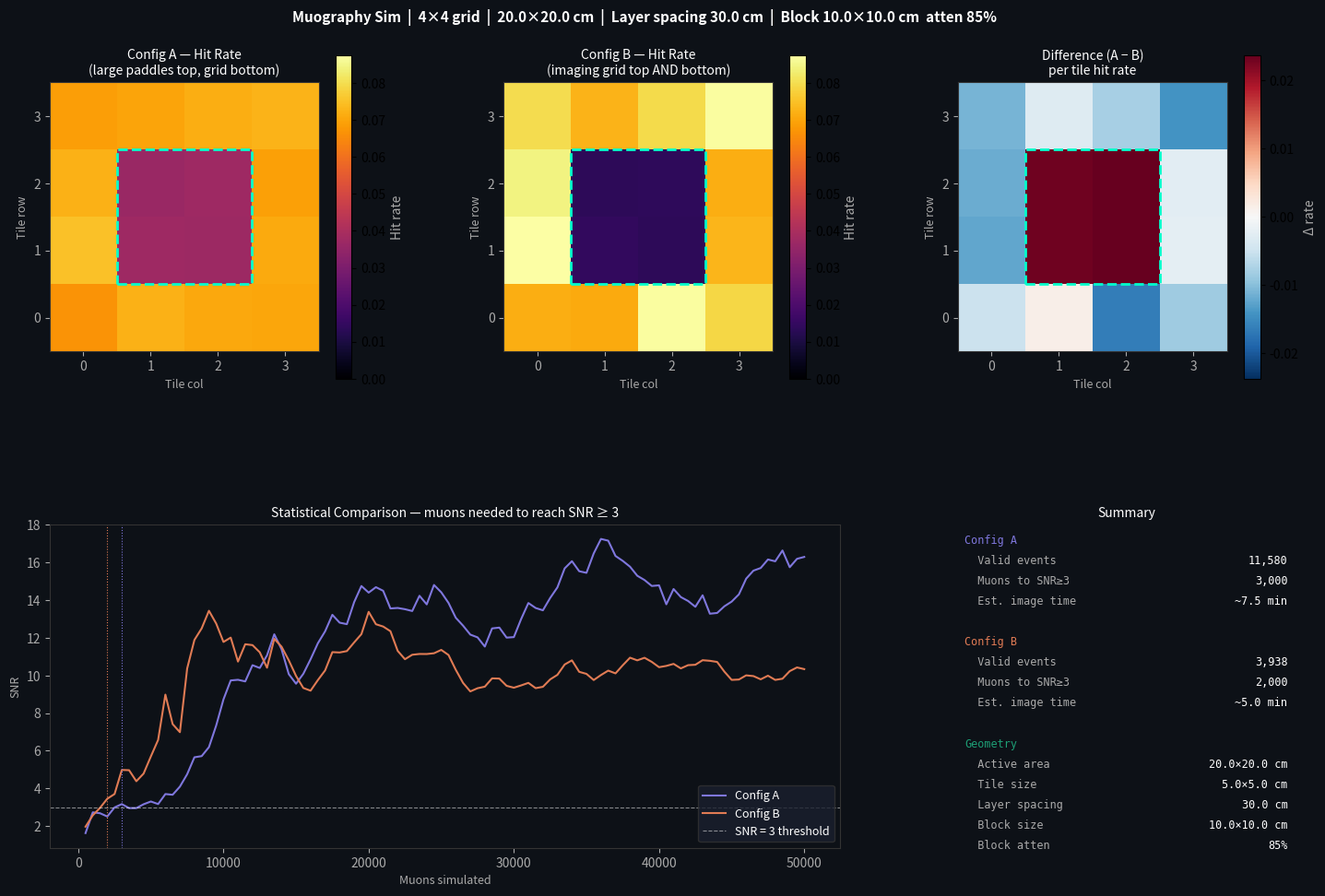

The matplotlib source for this figure: (Note: this script raises an exception after producing the figure.)
import numpy as np
import matplotlib.pyplot as plt

# ── Physical geometry (all units in cm) ──────────────────────────────────────

# Scintillator active area
SCINT_WIDTH  = 20.0   # cm
SCINT_HEIGHT = 20.0   # cm

# Grid resolution — set these directly
GRID_COLS = 4
GRID_ROWS = 4

# Tile size is derived automatically
TILE_W = SCINT_WIDTH  / GRID_COLS   # cm per tile horizontally
TILE_H = SCINT_HEIGHT / GRID_ROWS   # cm per tile vertically

# Layer heights (cm above bottom imaging grid)
Z_TOP_PADDLE  = 30.0  # top trigger paddle
Z_BOT_PADDLE  = 20.0  # second trigger paddle  
Z_IMAGING_BOT = 0.0   # bottom imaging grid — reference plane, always 0

# Dense block
BLOCK_X     = 5.0     # cm  left edge
BLOCK_Y     = 5.0     # cm  bottom edge
BLOCK_W     = 10.0    # cm  width
BLOCK_H     = 10.0    # cm  height
BLOCK_Z     = 15.0    # cm  height above bottom grid
BLOCK_ATTEN = 0.85    # fraction of muons blocked

# Simulation
N_MUONS = 50_000

def generate_muons(n, rng):
    """
    Generate muon tracks with realistic angular distribution.
    
    Each muon is defined by:
      - (x0, y0) : entry point at the top paddle (cm)
      - (theta)  : zenith angle from vertical (radians)
      - (phi)    : azimuth angle (radians)
    
    Zenith distribution follows cos^2(theta) — most muons come
    nearly straight down, fewer come in at steep angles.
    Cutoff at 70 degrees — beyond that flux is negligible.
    """
    
    # Entry point — uniform over scintillator active area
    x0 = rng.uniform(0, SCINT_WIDTH,  n)
    y0 = rng.uniform(0, SCINT_HEIGHT, n)
    
    # Zenith angle — sample from cos^2 distribution
    # Rejection sampling: draw uniform theta, accept with prob cos^2(theta)
    theta = []
    while len(theta) < n:
        candidate = rng.uniform(0, np.radians(70), n)
        accept_prob = np.cos(candidate) ** 2
        mask = rng.uniform(0, 1, n) < accept_prob
        theta.extend(candidate[mask].tolist())
    theta = np.array(theta[:n])
    
    # Azimuth — uniform 0 to 2pi (no preferred horizontal direction)
    phi = rng.uniform(0, 2 * np.pi, n)
    
    return x0, y0, theta, phi


def track_position_at_z(x0, y0, theta, phi, z_start, z_target):
    """
    Given a muon starting at (x0, y0) at height z_start, travelling
    at angles (theta, phi), return its (x, y) position at z_target.
    
    As the muon travels downward, its horizontal position drifts
    by: drift = (z_start - z_target) * tan(theta)
    """
    dz   = z_start - z_target        # vertical distance travelled
    drift = dz * np.tan(theta)        # horizontal drift magnitude
    
    x = x0 + drift * np.cos(phi)     # x component of drift
    y = y0 + drift * np.sin(phi)     # y component of drift
    
    return x, y

def check_block(x0, y0, theta, phi, rng):
    """
    For each muon, compute where it passes through the block's height
    and check if it hits the block. If it does, apply attenuation.
    
    Returns a boolean mask — True means the muon SURVIVED (was not blocked).
    """
    
    # Find where each muon track is at the block's height
    x_block, y_block = track_position_at_z(
        x0, y0, theta, phi,
        z_start  = Z_TOP_PADDLE,
        z_target = BLOCK_Z
    )
    
    # Check if that position is inside the block rectangle
    in_block = (
        (x_block >= BLOCK_X) & (x_block <= BLOCK_X + BLOCK_W) &
        (y_block >= BLOCK_Y) & (y_block <= BLOCK_Y + BLOCK_H)
    )
    
    # For muons inside the block, roll against attenuation probability
    # rng.random() < BLOCK_ATTEN means the muon is absorbed
    absorbed = in_block & (rng.random(len(x0)) < BLOCK_ATTEN)
    
    survived = ~absorbed
    return survived


def pos_to_tile(x, y):
    """
    Convert a physical (x, y) position in cm to a (row, col) tile index.
    Returns (-1, -1) if the position is outside the active area.
    """
    
    col = (x / TILE_W).astype(int)
    row = (y / TILE_H).astype(int)
    
    # Check within active area
    in_bounds = (
        (x >= 0) & (x < SCINT_WIDTH) &
        (y >= 0) & (y < SCINT_HEIGHT)
    )
    
    # Clamp to grid edges (handles floating point at boundaries)
    col = np.clip(col, 0, GRID_COLS - 1)
    row = np.clip(row, 0, GRID_ROWS - 1)
    
    # Mark out-of-bounds as -1
    col = np.where(in_bounds, col, -1)
    row = np.where(in_bounds, row, -1)
    
    return row, col

def simulate_A(x0, y0, theta, phi, survived, rng):
    """
    Config A: large single-plane paddles on top, imaging grid on bottom.
    
    A valid event requires:
      - Muon survived the block
      - Muon lands within the active area of the bottom imaging grid
    
    Position is determined entirely by where the muon hits the bottom grid.
    The top paddles have no spatial information — they just confirm a muon
    passed through. Any muon that hits anywhere on the top paddle is a
    valid trigger, so there's no top-grid position check.
    """
    
    hit_map = np.zeros((GRID_ROWS, GRID_COLS), dtype=int)
    total_events = 0
    
    # Only process muons that survived the block
    mask = survived
    
    # Find where surviving muons hit the bottom imaging grid
    x_bot, y_bot = track_position_at_z(
        x0[mask], y0[mask], theta[mask], phi[mask],
        z_start  = Z_TOP_PADDLE,
        z_target = Z_IMAGING_BOT
    )
    
    # Convert to tile indices
    row_bot, col_bot = pos_to_tile(x_bot, y_bot)
    
    # Valid events — muon landed within active area
    in_bounds = (row_bot >= 0) & (col_bot >= 0)
    
    # Accumulate hits
    for r, c in zip(row_bot[in_bounds], col_bot[in_bounds]):
        hit_map[r, c] += 1
        total_events += 1
    
    return hit_map, total_events


def simulate_B(x0, y0, theta, phi, survived, rng):
    """
    Config B: imaging grid on top AND bottom.
    
    A valid event requires:
      - Muon survived the block
      - Muon lands within active area on BOTH grids
      - The tile fired on the top grid matches the tile fired on the bottom grid
    
    This last condition is where Config B differs from Config A.
    Angled muons that drift across a tile boundary between the two layers
    fire different tiles on top and bottom — these fail the coincidence
    and are rejected. This tightens the angular acceptance but loses counts.
    
    The hit is recorded on the bottom grid tile.
    """
    
    hit_map = np.zeros((GRID_ROWS, GRID_COLS), dtype=int)
    total_events = 0
    
    mask = survived
    
    # Where muon hits the TOP imaging grid
    x_top, y_top = track_position_at_z(
        x0[mask], y0[mask], theta[mask], phi[mask],
        z_start  = Z_TOP_PADDLE,
        z_target = Z_TOP_PADDLE       # top grid is at the same height as top paddle
    )
    
    # Where muon hits the BOTTOM imaging grid
    x_bot, y_bot = track_position_at_z(
        x0[mask], y0[mask], theta[mask], phi[mask],
        z_start  = Z_TOP_PADDLE,
        z_target = Z_IMAGING_BOT
    )
    
    # Tile indices for both grids
    row_top, col_top = pos_to_tile(x_top, y_top)
    row_bot, col_bot = pos_to_tile(x_bot, y_bot)
    
    # Valid events — in bounds on both grids AND same tile on both
    in_bounds = (row_top >= 0) & (col_top >= 0) & \
                (row_bot >= 0) & (col_bot >= 0)
    
    same_tile = (row_top == row_bot) & (col_top == col_bot)
    
    valid = in_bounds & same_tile
    
    # Accumulate hits
    for r, c in zip(row_bot[valid], col_bot[valid]):
        hit_map[r, c] += 1
        total_events += 1
    
    return hit_map, total_events

def run_snr_test(config_fn, x0, y0, theta, phi, rng, 
                 target_snr=3.0, step=500):
    """
    Incrementally accumulate events and track when SNR first hits target.
    
    SNR = (mean open tile rate - mean shadow tile rate) / std(open tile rate)
    
    We classify tiles as shadow or open based on whether the block's
    projection falls on that tile at the bottom grid.
    """
    
    hit_map = np.zeros((GRID_ROWS, GRID_COLS), dtype=int)
    total_events = 0
    snr_history = []
    muon_history = []
    muons_to_detect = None
    
    # Pre-classify tiles as shadow or open based on block projection
    shadow_mask = np.zeros((GRID_ROWS, GRID_COLS), dtype=bool)
    for r in range(GRID_ROWS):
        for c in range(GRID_COLS):
            # Tile center in cm
            tx = (c + 0.5) * TILE_W
            ty = (r + 0.5) * TILE_H
            if (BLOCK_X <= tx <= BLOCK_X + BLOCK_W and
                BLOCK_Y <= ty <= BLOCK_Y + BLOCK_H):
                shadow_mask[r, c] = True
    
    # Process in batches
    n = len(x0)
    for i in range(0, n, step):
        bx  = x0[i:i+step]
        by  = y0[i:i+step]
        bth = theta[i:i+step]
        bph = phi[i:i+step]
        
        survived = check_block(bx, by, bth, bph, rng)
        batch_map, batch_events = config_fn(bx, by, bth, bph, survived, rng)
        
        hit_map      += batch_map
        total_events += batch_events
        
        if total_events < 20:
            continue
        
        # Compute SNR
        rate_map     = hit_map / total_events
        open_rates   = rate_map[~shadow_mask]
        shadow_rates = rate_map[shadow_mask]
        
        if open_rates.std() == 0 or len(shadow_rates) == 0:
            continue
        
        snr = (open_rates.mean() - shadow_rates.mean()) / open_rates.std()
        snr_history.append(snr)
        muon_history.append(i + step)
        
        if snr >= target_snr and muons_to_detect is None:
            muons_to_detect = i + step
    
    if muons_to_detect is None:
        muons_to_detect = n
    
    return hit_map, total_events, muons_to_detect, snr_history, muon_history


def plot_results(res_a, res_b):
    """
    res_a, res_b: tuples of
      (hit_map, total_events, muons_to_detect, snr_history, muon_history)
    """
    
    hit_a,  ev_a,  mu_a,  snr_a,  mh_a  = res_a
    hit_b,  ev_b,  mu_b,  snr_b,  mh_b  = res_b
    
    rate_a = hit_a / ev_a if ev_a > 0 else hit_a.astype(float)
    rate_b = hit_b / ev_b if ev_b > 0 else hit_b.astype(float)
    
    # Real-world imaging time estimate
    # Muon flux ~1 per cm^2 per minute at sea level
    FLUX      = 1.0   # muons / cm^2 / min
    area      = SCINT_WIDTH * SCINT_HEIGHT
    rate      = FLUX * area   # muons per minute entering detector
    time_a    = mu_a / rate
    time_b    = mu_b / rate
    
    fig = plt.figure(figsize=(15, 10), facecolor='#0d1117')
    fig.suptitle(
        f'Muography Sim  |  {GRID_ROWS}×{GRID_COLS} grid  |  '
        f'{SCINT_WIDTH}×{SCINT_HEIGHT} cm  |  '
        f'Layer spacing {Z_TOP_PADDLE} cm  |  '
        f'Block {BLOCK_W}×{BLOCK_H} cm  atten {BLOCK_ATTEN*100:.0f}%',
        color='white', fontsize=11, fontweight='bold', y=0.98
    )
    
    gs = plt.GridSpec(2, 3, figure=fig,
                      hspace=0.45, wspace=0.35,
                      left=0.07, right=0.97,
                      top=0.93, bottom=0.07)
    
    cmap = plt.cm.inferno
    vmax = max(rate_a.max(), rate_b.max())
    
    # ── Helper: draw block outline on a tile-axes plot ──
    def draw_block(ax):
        from matplotlib.patches import Rectangle
        rx = BLOCK_X / TILE_W
        ry = BLOCK_Y / TILE_H
        rw = BLOCK_W / TILE_W
        rh = BLOCK_H / TILE_H
        ax.add_patch(Rectangle(
            (rx - 0.5, ry - 0.5), rw, rh,
            linewidth=2, edgecolor='#00ffcc',
            facecolor='none', linestyle='--'
        ))
    
    # ── Helper: style a tile-grid axis ──
    def style_ax(ax, title):
        ax.set_title(title, color='white', fontsize=10)
        ax.set_xlabel('Tile col', color='#aaa', fontsize=9)
        ax.set_ylabel('Tile row', color='#aaa', fontsize=9)
        ax.tick_params(colors='#aaa')
        ax.set_facecolor('#0d1117')
        for sp in ax.spines.values():
            sp.set_edgecolor('#333')
        ax.set_xticks(range(GRID_COLS))
        ax.set_yticks(range(GRID_ROWS))
    
    # Config A hit map
    ax_a = fig.add_subplot(gs[0, 0])
    im_a = ax_a.imshow(rate_a, cmap=cmap, vmin=0, vmax=vmax,
                       origin='lower', aspect='equal',
                       extent=[-0.5, GRID_COLS-0.5, -0.5, GRID_ROWS-0.5])
    draw_block(ax_a)
    style_ax(ax_a, 'Config A — Hit Rate\n(large paddles top, grid bottom)')
    plt.colorbar(im_a, ax=ax_a, label='Hit rate').ax.yaxis.label.set_color('#aaa')
    
    # Config B hit map
    ax_b = fig.add_subplot(gs[0, 1])
    im_b = ax_b.imshow(rate_b, cmap=cmap, vmin=0, vmax=vmax,
                       origin='lower', aspect='equal',
                       extent=[-0.5, GRID_COLS-0.5, -0.5, GRID_ROWS-0.5])
    draw_block(ax_b)
    style_ax(ax_b, 'Config B — Hit Rate\n(imaging grid top AND bottom)')
    plt.colorbar(im_b, ax=ax_b, label='Hit rate').ax.yaxis.label.set_color('#aaa')
    
    # Difference map
    ax_d = fig.add_subplot(gs[0, 2])
    diff = rate_a - rate_b
    lim  = np.abs(diff).max() if np.abs(diff).max() > 0 else 1
    im_d = ax_d.imshow(diff, cmap='RdBu_r', vmin=-lim, vmax=lim,
                       origin='lower', aspect='equal',
                       extent=[-0.5, GRID_COLS-0.5, -0.5, GRID_ROWS-0.5])
    draw_block(ax_d)
    style_ax(ax_d, 'Difference (A − B)\nper tile hit rate')
    plt.colorbar(im_d, ax=ax_d, label='Δ rate').ax.yaxis.label.set_color('#aaa')
    
    # SNR curves
    ax_snr = fig.add_subplot(gs[1, :2])
    ax_snr.set_facecolor('#0d1117')
    ax_snr.plot(mh_a, snr_a, color='#7F77DD', linewidth=1.5, label='Config A')
    ax_snr.plot(mh_b, snr_b, color='#E07B54', linewidth=1.5, label='Config B')
    ax_snr.axhline(3.0, color='white', linewidth=0.8,
                   linestyle='--', alpha=0.5, label='SNR = 3 threshold')
    if mu_a < N_MUONS:
        ax_snr.axvline(mu_a, color='#7F77DD', linewidth=0.8, linestyle=':')
    if mu_b < N_MUONS:
        ax_snr.axvline(mu_b, color='#E07B54', linewidth=0.8, linestyle=':')
    ax_snr.set_xlabel('Muons simulated', color='#aaa', fontsize=9)
    ax_snr.set_ylabel('SNR', color='#aaa', fontsize=9)
    ax_snr.set_title('Statistical Comparison — muons needed to reach SNR ≥ 3',
                     color='white', fontsize=10)
    ax_snr.tick_params(colors='#aaa')
    ax_snr.legend(facecolor='#1a1f2e', edgecolor='#333',
                  labelcolor='white', fontsize=9)
    for sp in ax_snr.spines.values():
        sp.set_edgecolor('#333')
    
    # Summary stats
    ax_s = fig.add_subplot(gs[1, 2])
    ax_s.set_facecolor('#0d1117')
    ax_s.axis('off')
    ax_s.set_title('Summary', color='white', fontsize=10)
    
    lines = [
        ('#7F77DD', 'Config A',          ''),
        ('#aaa',    '  Valid events',     f'{ev_a:,}'),
        ('#aaa',    '  Muons to SNR≥3',  f'{mu_a:,}'),
        ('#aaa',    '  Est. image time',  f'~{time_a:.1f} min'),
        ('#aaa',    '',                   ''),
        ('#E07B54', 'Config B',          ''),
        ('#aaa',    '  Valid events',     f'{ev_b:,}'),
        ('#aaa',    '  Muons to SNR≥3',  f'{mu_b:,}'),
        ('#aaa',    '  Est. image time',  f'~{time_b:.1f} min'),
        ('#aaa',    '',                   ''),
        ('#1D9E75', 'Geometry',          ''),
        ('#aaa',    '  Active area',      f'{SCINT_WIDTH}×{SCINT_HEIGHT} cm'),
        ('#aaa',    '  Tile size',        f'{TILE_W:.1f}×{TILE_H:.1f} cm'),
        ('#aaa',    '  Layer spacing',    f'{Z_TOP_PADDLE} cm'),
        ('#aaa',    '  Block size',       f'{BLOCK_W}×{BLOCK_H} cm'),
        ('#aaa',    '  Block atten',      f'{BLOCK_ATTEN*100:.0f}%'),
    ]
    
    y = 0.97
    for color, left, right in lines:
        ax_s.text(0.02, y, left,  transform=ax_s.transAxes,
                  color=color, fontsize=8.5, va='top',
                  fontfamily='monospace')
        ax_s.text(0.98, y, right, transform=ax_s.transAxes,
                  color='white', fontsize=8.5, va='top', ha='right',
                  fontfamily='monospace')
        y -= 0.063
    
    plt.savefig('/mnt/user-data/outputs/muography_sim_results.png',
                dpi=150, bbox_inches='tight', facecolor='#0d1117')
    print("Saved: muography_sim_results.png")
    plt.show()


def main():
    rng = np.random.default_rng(42)
    
    print(f"Generating {N_MUONS:,} muon tracks...")
    x0, y0, theta, phi = generate_muons(N_MUONS, rng)
    
    print("Running Config A...")
    res_a = run_snr_test(simulate_A, x0, y0, theta, phi, rng)
    
    print("Running Config B...")
    res_b = run_snr_test(simulate_B, x0, y0, theta, phi, rng)
    
    ev_a, mu_a = res_a[1], res_a[2]
    ev_b, mu_b = res_b[1], res_b[2]
    print(f"\nConfig A: {ev_a:,} valid events, needs ~{mu_a:,} muons for SNR≥3")
    print(f"Config B: {ev_b:,} valid events, needs ~{mu_b:,} muons for SNR≥3")
    
    plot_results(res_a, res_b)


if __name__ == '__main__':
    main()
